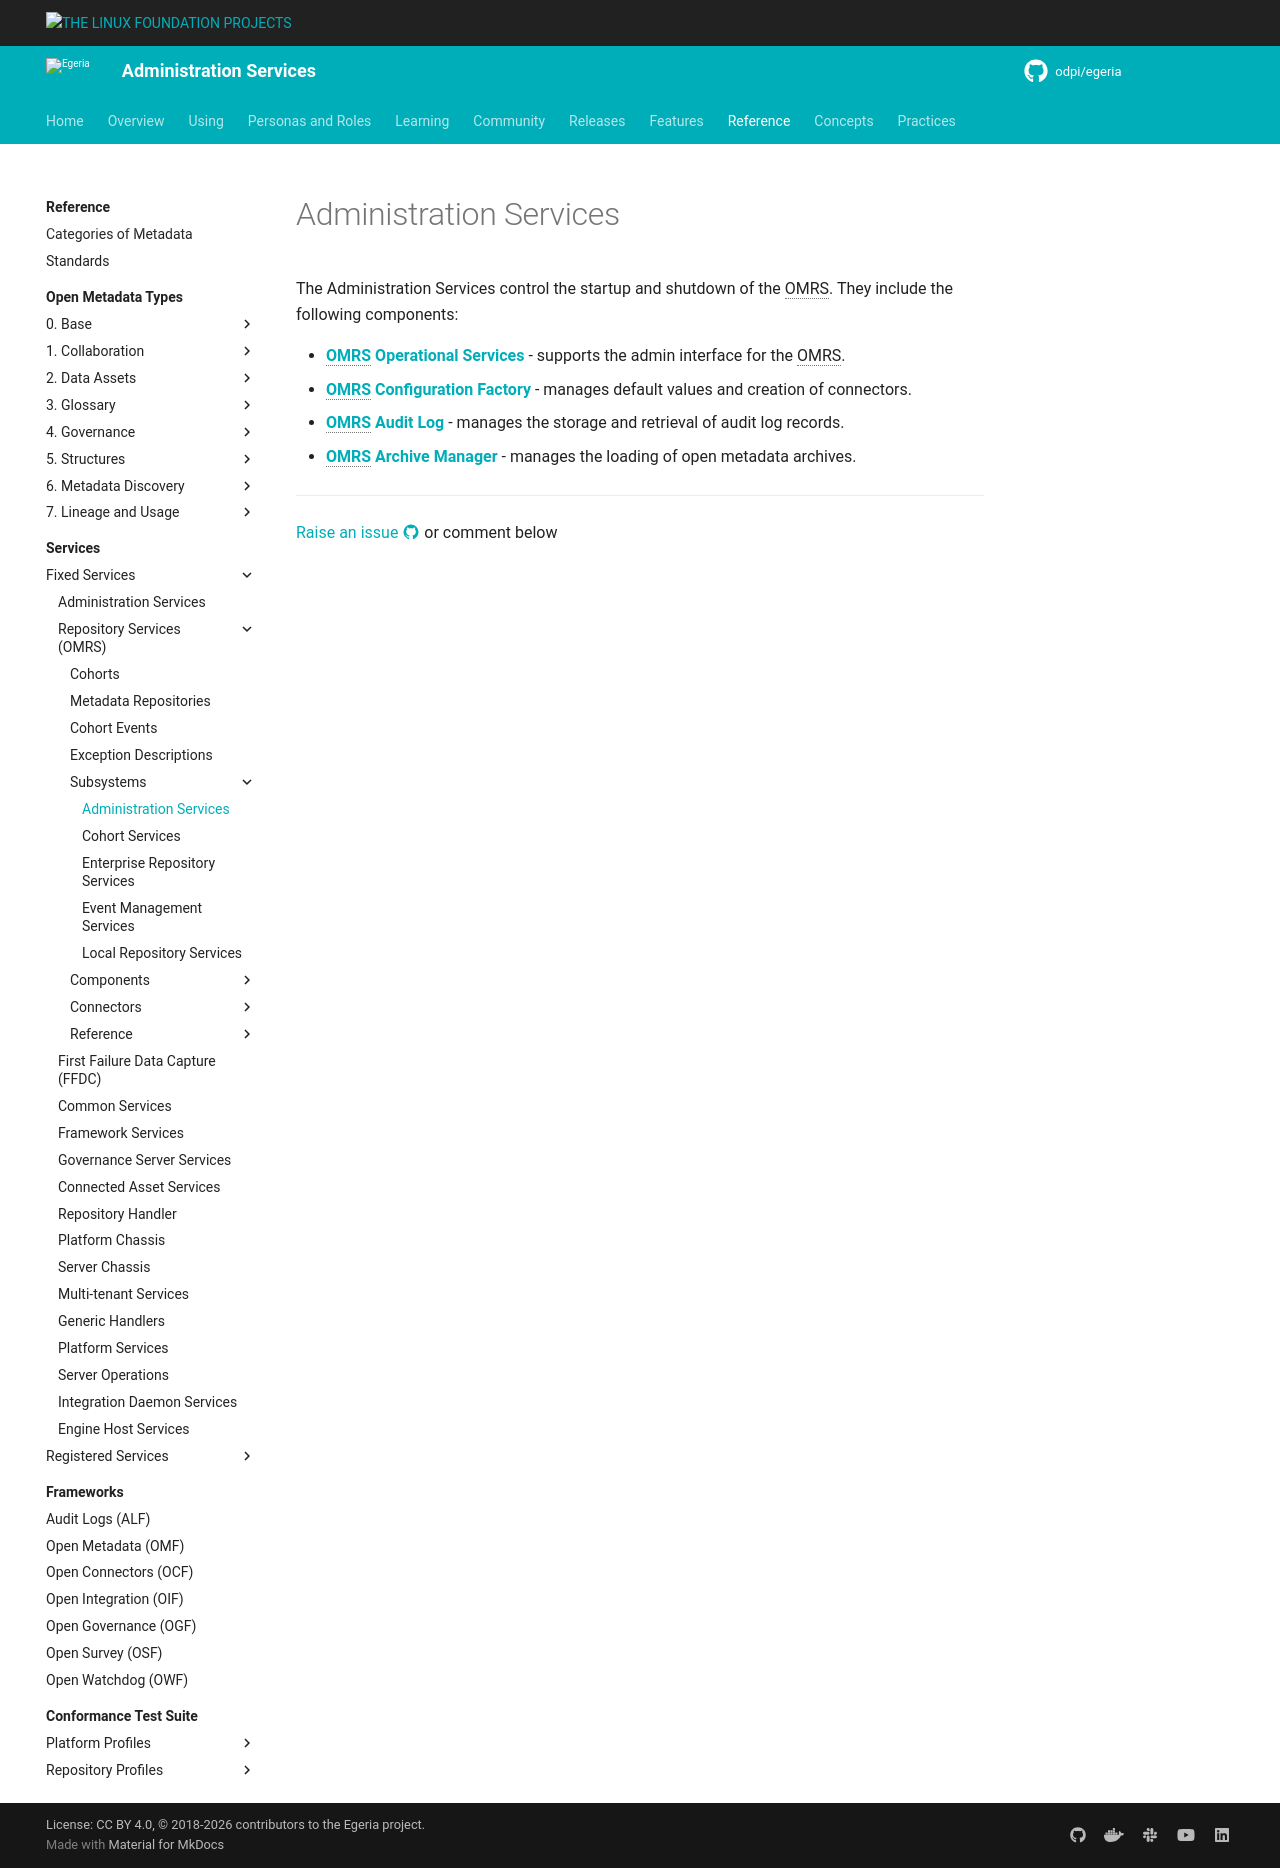

repository: odpi/egeria-docs · page: services/omrs/subsystem-descriptions/administration-services/index.html · generator: mkdocs

<!-- SPDX-License-Identifier: CC-BY-4.0 -->
<!-- Copyright Contributors to the ODPi Egeria project. -->

# Administration Services

The Administration Services control the startup and shutdown of
the OMRS.  They include the following components:

* **[OMRS Operational Services](../component-descriptions/operational-services.md)** - supports the admin interface for the OMRS.
* **[OMRS Configuration Factory](../component-descriptions/configuration-factory.md)** - manages default values and creation of connectors.
* **[OMRS Audit Log](../component-descriptions/audit-log.md)** - manages the storage and retrieval of audit log records.
* **[OMRS Archive Manager](../component-descriptions/archive-manager.md)** - manages the loading of open metadata archives.


---8<-- "snippets/abbr.md"
